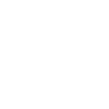
t = 0.00 s
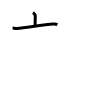
t = 2.00 s
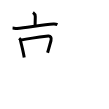
t = 4.00 s
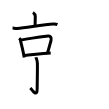
t = 6.00 s
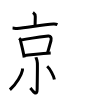
t = 8.00 s
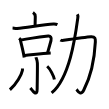
t = 10.00 s

The animated SVG that drew these frames (rendered in a browser with its animation timeline set to each time). Animation: 10 SMIL elements (animate=10); one cycle of 10.00 s.

<svg width="109px" height="109px" viewBox="0 0 px 109px" xmlns="http://www.w3.org/2000/svg" xmlns:xlink="http://www.w3.org/1999/xlink" xml:space="preserve" version="1.1"  baseProfile="full">
<path d="M32.98,12.42c0.86,0.58,2.29,2.86,2.29,4.06c0,4.42-0.27,5.83-0.1,9.57" style="fill:none;stroke:black;stroke-width:3;opacity:0">
  <animate attributeType="CSS" attributeName="opacity" from="0" to="1" begin="0s" dur="1s" repeatCount="0" fill="freeze" />
</path>
<path d="M12.57,28c1.06,0.07,3.46,0.48,4.5,0.39c10.32-0.89,26.52-3.89,36.42-4.31c1.74-0.07,2.63-0.04,3.93,0.56" style="fill:none;stroke:black;stroke-width:3;opacity:0">
  <animate attributeType="CSS" attributeName="opacity" from="0" to="1" begin="1s" dur="1s" repeatCount="0" fill="freeze" />
</path>
<path d="M19.07,38.32c0.49,0.39,1.1,0.67,1.21,1.2c0.74,3.82,2.83,10.74,3.93,17.98" style="fill:none;stroke:black;stroke-width:3;opacity:0">
  <animate attributeType="CSS" attributeName="opacity" from="0" to="1" begin="2s" dur="1s" repeatCount="0" fill="freeze" />
</path>
<path d="M20.69,40.11c7.4-1.49,22.56-3.5,27.58-4.11c2.08-0.25,3.57,1.58,2.74,4.5c-0.93,3.25-2.12,7.75-3.42,12.25" style="fill:none;stroke:black;stroke-width:3;opacity:0">
  <animate attributeType="CSS" attributeName="opacity" from="0" to="1" begin="3s" dur="1s" repeatCount="0" fill="freeze" />
</path>
<path d="M24.55,55.53C32.9,54.75,41.57,53.5,50.7,53" style="fill:none;stroke:black;stroke-width:3;opacity:0">
  <animate attributeType="CSS" attributeName="opacity" from="0" to="1" begin="4s" dur="1s" repeatCount="0" fill="freeze" />
</path>
<path d="M35.96,57.33c0.07,0.5,1.31,2.61,1.42,5.78c0.18,5.13-0.2,21.23-0.2,25.65c0,9.47-5.64,0.52-6.81-0.79" style="fill:none;stroke:black;stroke-width:3;opacity:0">
  <animate attributeType="CSS" attributeName="opacity" from="0" to="1" begin="5s" dur="1s" repeatCount="0" fill="freeze" />
</path>
<path d="M22.46,68.5c0.03,0.5,0.07,1.29-0.07,2.01c-0.86,4.24-5.77,13.54-12.5,19.24" style="fill:none;stroke:black;stroke-width:3;opacity:0">
  <animate attributeType="CSS" attributeName="opacity" from="0" to="1" begin="6s" dur="1s" repeatCount="0" fill="freeze" />
</path>
<path d="M47.19,66.25c2.74,2.48,6.52,9.39,7.21,13.25" style="fill:none;stroke:black;stroke-width:3;opacity:0">
  <animate attributeType="CSS" attributeName="opacity" from="0" to="1" begin="7s" dur="1s" repeatCount="0" fill="freeze" />
</path>
<path d="M60.41,39.97c1.07,0.68,2.4,0.51,3.36,0.36c8.98-1.33,22.93-3.34,27.21-3.59c4.27-0.24,4.52,2.03,4.37,5.19C94.5,59.25,90.25,77.5,83.8,90.03c-3.43,6.65-6.23,0.31-7.34-0.68" style="fill:none;stroke:black;stroke-width:3;opacity:0">
  <animate attributeType="CSS" attributeName="opacity" from="0" to="1" begin="8s" dur="1s" repeatCount="0" fill="freeze" />
</path>
<path d="M77.43,14.18C78,15.25,78,16.5,77.78,18.12c-2.63,19.63-8.27,59.86-26.14,74.78" style="fill:none;stroke:black;stroke-width:3;opacity:0">
  <animate attributeType="CSS" attributeName="opacity" from="0" to="1" begin="9s" dur="1s" repeatCount="0" fill="freeze" />
</path>
</svg>
